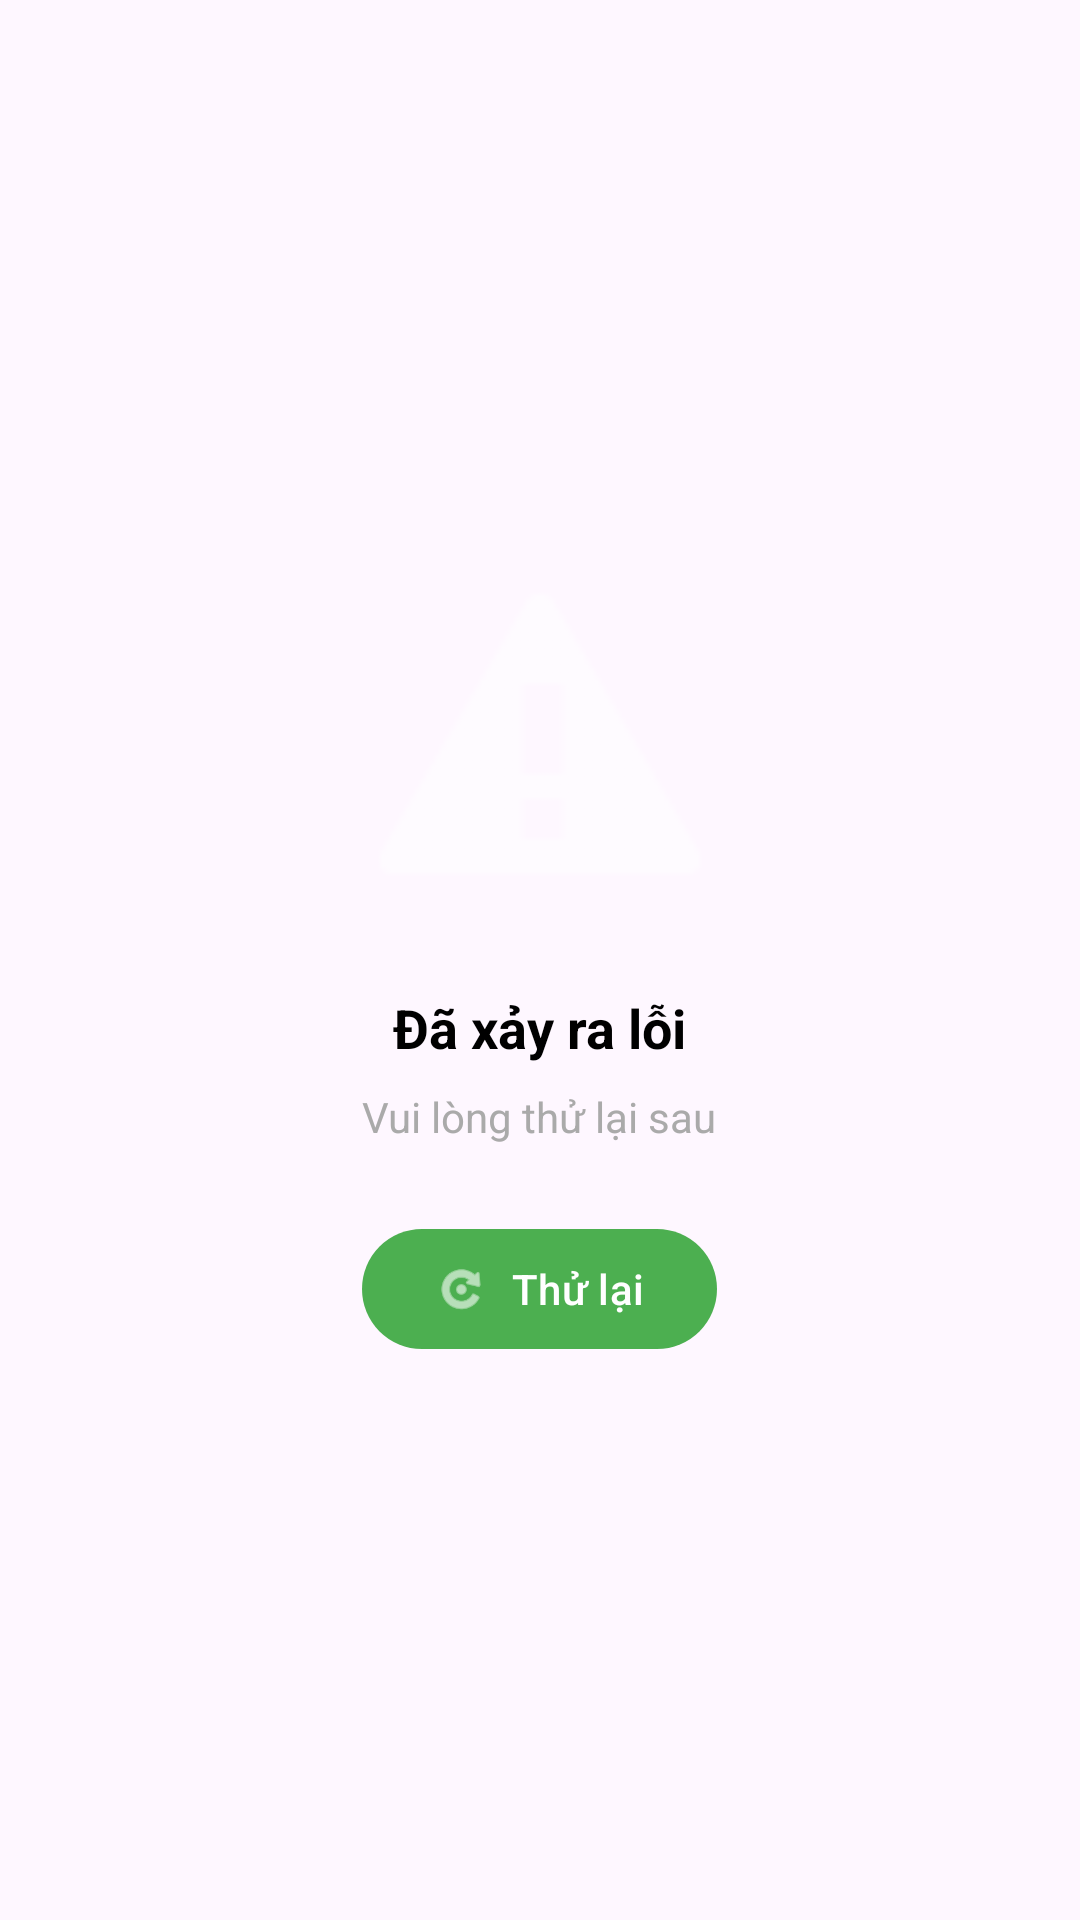

Android layout source for this screen:
<!-- AndroidManifest.xml: application theme Theme.BmiApp -->
<!-- res/layout/layout_error_state.xml -->
<?xml version="1.0" encoding="utf-8"?>
<LinearLayout xmlns:android="http://schemas.android.com/apk/res/android"
    xmlns:app="http://schemas.android.com/apk/res-auto"
    android:layout_width="match_parent"
    android:layout_height="match_parent"
    android:gravity="center"
    android:orientation="vertical"
    android:padding="32dp">

    <ImageView
        android:layout_width="120dp"
        android:layout_height="120dp"
        android:layout_marginBottom="24dp"
        android:alpha="0.5"
        android:contentDescription="@string/error"
        android:src="@android:drawable/stat_notify_error" />

    <TextView
        android:layout_width="wrap_content"
        android:layout_height="wrap_content"
        android:layout_marginBottom="8dp"
        android:text="@string/error_occurred"
        android:textColor="@android:color/black"
        android:textSize="18sp"
        android:textStyle="bold" />

    <TextView
        android:id="@+id/tvErrorMessage"
        android:layout_width="wrap_content"
        android:layout_height="wrap_content"
        android:layout_marginBottom="24dp"
        android:gravity="center"
        android:text="@string/error_message"
        android:textColor="@android:color/darker_gray"
        android:textSize="14sp" />

    <com.google.android.material.button.MaterialButton
        android:id="@+id/btnRetry"
        android:layout_width="wrap_content"
        android:layout_height="wrap_content"
        android:text="@string/retry"
        app:icon="@android:drawable/ic_menu_rotate" />

</LinearLayout>
<!-- resources referenced by this layout -->
<resources>
  <string name="error">Lỗi</string>
  <string name="error_message">Vui lòng thử lại sau</string>
  <string name="error_occurred">Đã xảy ra lỗi</string>
  <string name="retry">Thử lại</string>
  <style name="Theme.BmiApp" parent="Base.Theme.BmiApp" />
  <style name="Base.Theme.BmiApp" parent="Theme.Material3.DayNight.NoActionBar">
          <item name="colorPrimary">@color/primary</item>
          <item name="colorPrimaryVariant">@color/primary_dark</item>
          <item name="colorOnPrimary">@color/white</item>
          <item name="colorSecondary">@color/accent</item>
          <item name="colorOnSecondary">@color/white</item>
      </style>
  <color name="primary">#4CAF50</color>
  <color name="primary_dark">#388E3C</color>
  <color name="white">#FFFFFFFF</color>
  <color name="accent">#FF9800</color>
</resources>
